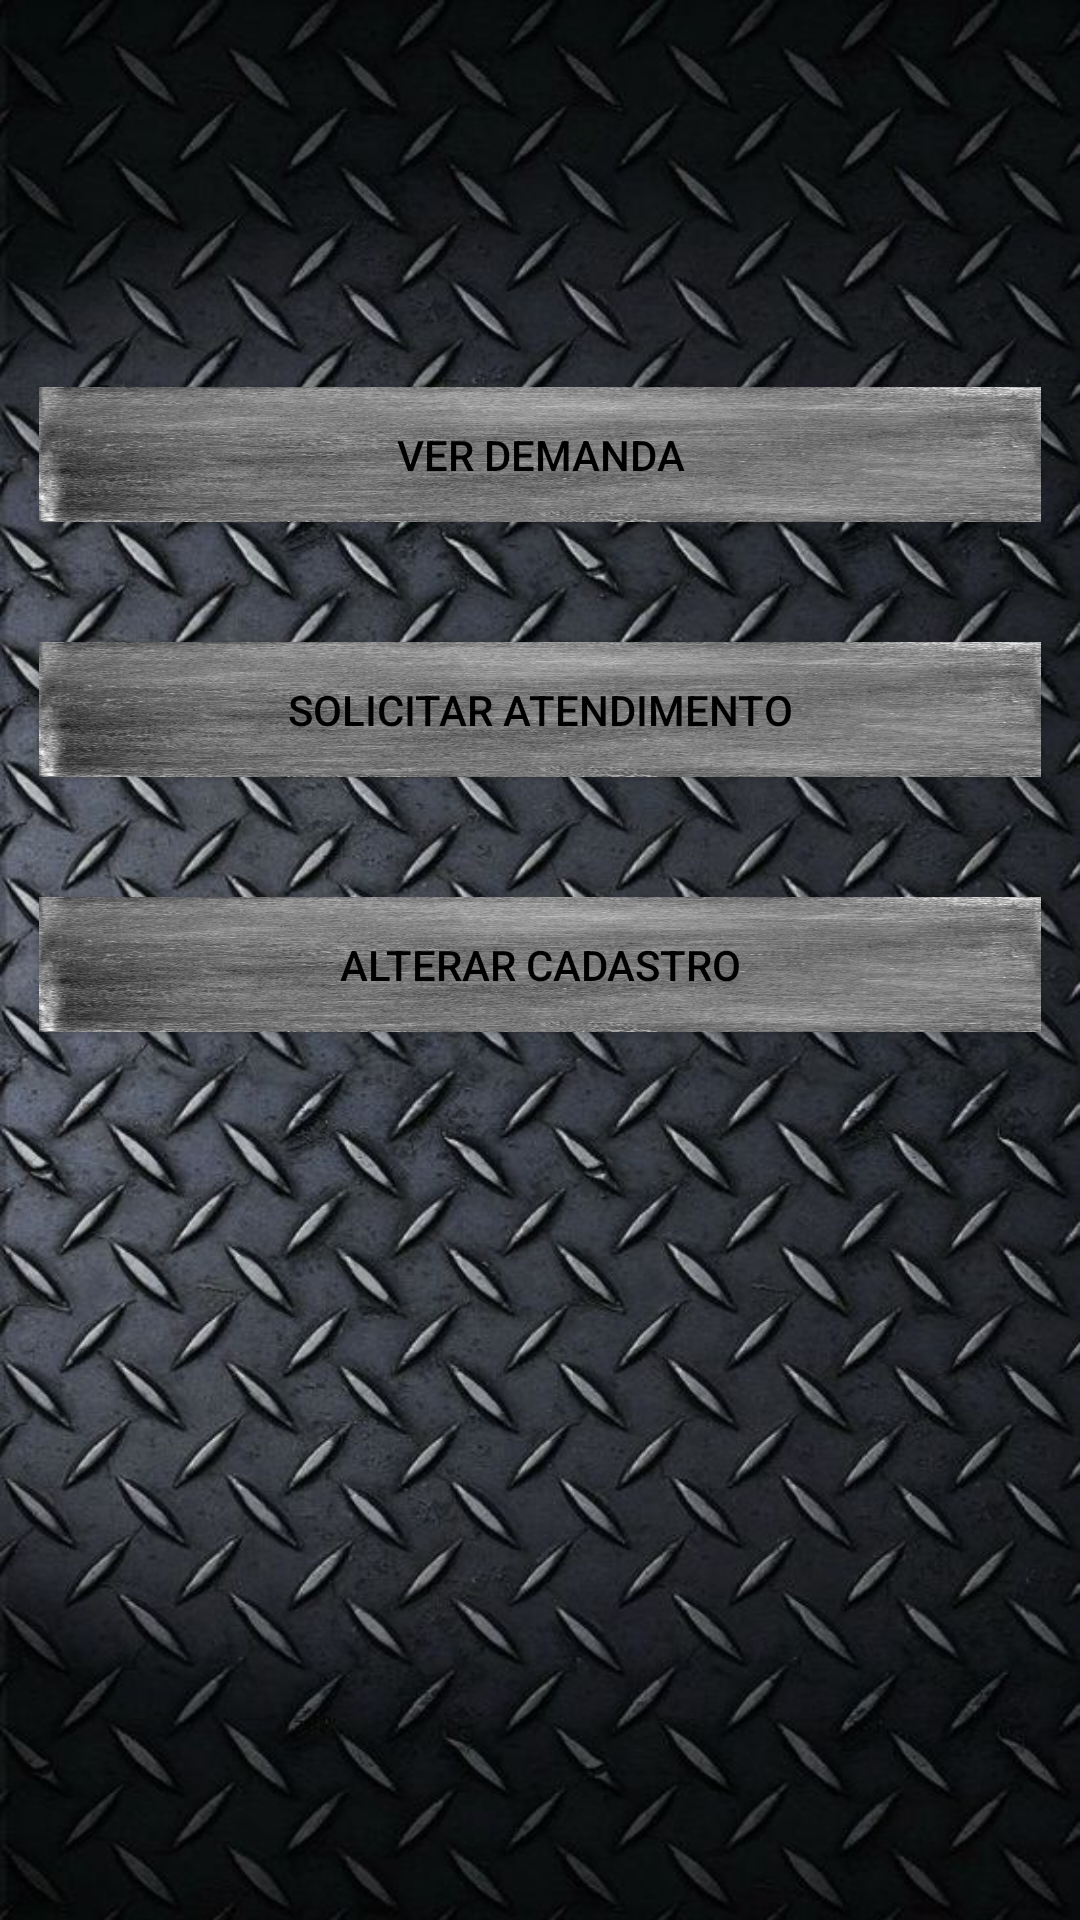

The Android layout XML behind this screen, and the referenced resources:
<!-- AndroidManifest.xml: application theme AppTheme -->
<!-- res/layout/telausuario.xml -->
<?xml version="1.0" encoding="utf-8"?>
<android.support.constraint.ConstraintLayout xmlns:android="http://schemas.android.com/apk/res/android"
    xmlns:app="http://schemas.android.com/apk/res-auto"
    xmlns:tools="http://schemas.android.com/tools"
    android:id="@+id/telausuario"
    android:layout_width="match_parent"
    android:layout_height="match_parent"
    android:background="@drawable/metaltextura1">


    <Button
        android:id="@+id/idverdemanda"
        android:layout_width="334dp"
        android:layout_height="45dp"
        android:layout_marginStart="8dp"
        android:layout_marginEnd="8dp"
        android:layout_marginBottom="40dp"
        android:background="@drawable/metalarranhado"
        android:onClick="verdemanda"
        android:text="Ver demanda"
        android:textColor="#000000"
        app:layout_constraintBottom_toTopOf="@+id/solicitaratendimento"
        app:layout_constraintEnd_toEndOf="parent"
        app:layout_constraintHorizontal_bias="0.508"
        app:layout_constraintStart_toStartOf="parent" />

    <Button
        android:id="@+id/solicitaratendimento"
        android:layout_width="334dp"
        android:layout_height="45dp"
        android:layout_marginStart="8dp"
        android:layout_marginEnd="8dp"
        android:layout_marginBottom="40dp"
        android:background="@drawable/metalarranhado"
        android:onClick="abrirdemanda"
        android:text="solicitar atendimento"
        android:textColor="#000000"
        app:layout_constraintBottom_toTopOf="@+id/altera"
        app:layout_constraintEnd_toEndOf="parent"
        app:layout_constraintHorizontal_bias="0.508"
        app:layout_constraintStart_toStartOf="parent" />

    <Button
        android:id="@+id/altera"
        android:layout_width="334dp"
        android:layout_height="45dp"
        android:layout_marginStart="8dp"
        android:layout_marginEnd="8dp"
        android:layout_marginBottom="296dp"
        android:background="@drawable/metalarranhado"
        android:onClick="alteracadastro"
        android:text="Alterar Cadastro"
        android:textColor="#000000"
        app:layout_constraintBottom_toBottomOf="parent"
        app:layout_constraintEnd_toEndOf="parent"
        app:layout_constraintHorizontal_bias="0.491"
        app:layout_constraintStart_toStartOf="parent" />


    <ImageView
        android:id="@+id/imageView"
        android:layout_width="wrap_content"
        android:layout_height="wrap_content"
        android:layout_marginStart="8dp"
        android:layout_marginTop="8dp"
        android:layout_marginEnd="8dp"
        android:layout_marginBottom="84dp"
        app:layout_constraintBottom_toTopOf="@+id/idverdemanda"
        app:layout_constraintEnd_toEndOf="parent"
        app:layout_constraintHorizontal_bias="0.498"
        app:layout_constraintStart_toStartOf="parent"
        app:layout_constraintTop_toTopOf="parent"
        app:layout_constraintVertical_bias="1.0"
        app:srcCompat="@drawable/ic_launcher_background" />
</android.support.constraint.ConstraintLayout>
<!-- resources referenced by this layout -->
<resources>
  <!-- drawable metalarranhado: jpg bitmap (drawable-v24, 124055 bytes) -->
  <!-- drawable metaltextura1: jpg bitmap (drawable-v24, 106119 bytes) -->
  <style name="AppTheme" parent="Theme.AppCompat.Light.DarkActionBar">
          
          <item name="colorPrimary">@color/colorPrimary</item>
          <item name="colorPrimaryDark">@color/colorPrimaryDark</item>
          <item name="colorAccent">@color/colorAccent</item>
      </style>
  <color name="colorPrimary">#db0a0a</color>
  <color name="colorPrimaryDark">#960c0c</color>
  <color name="colorAccent">#ff0f0f</color>
</resources>
